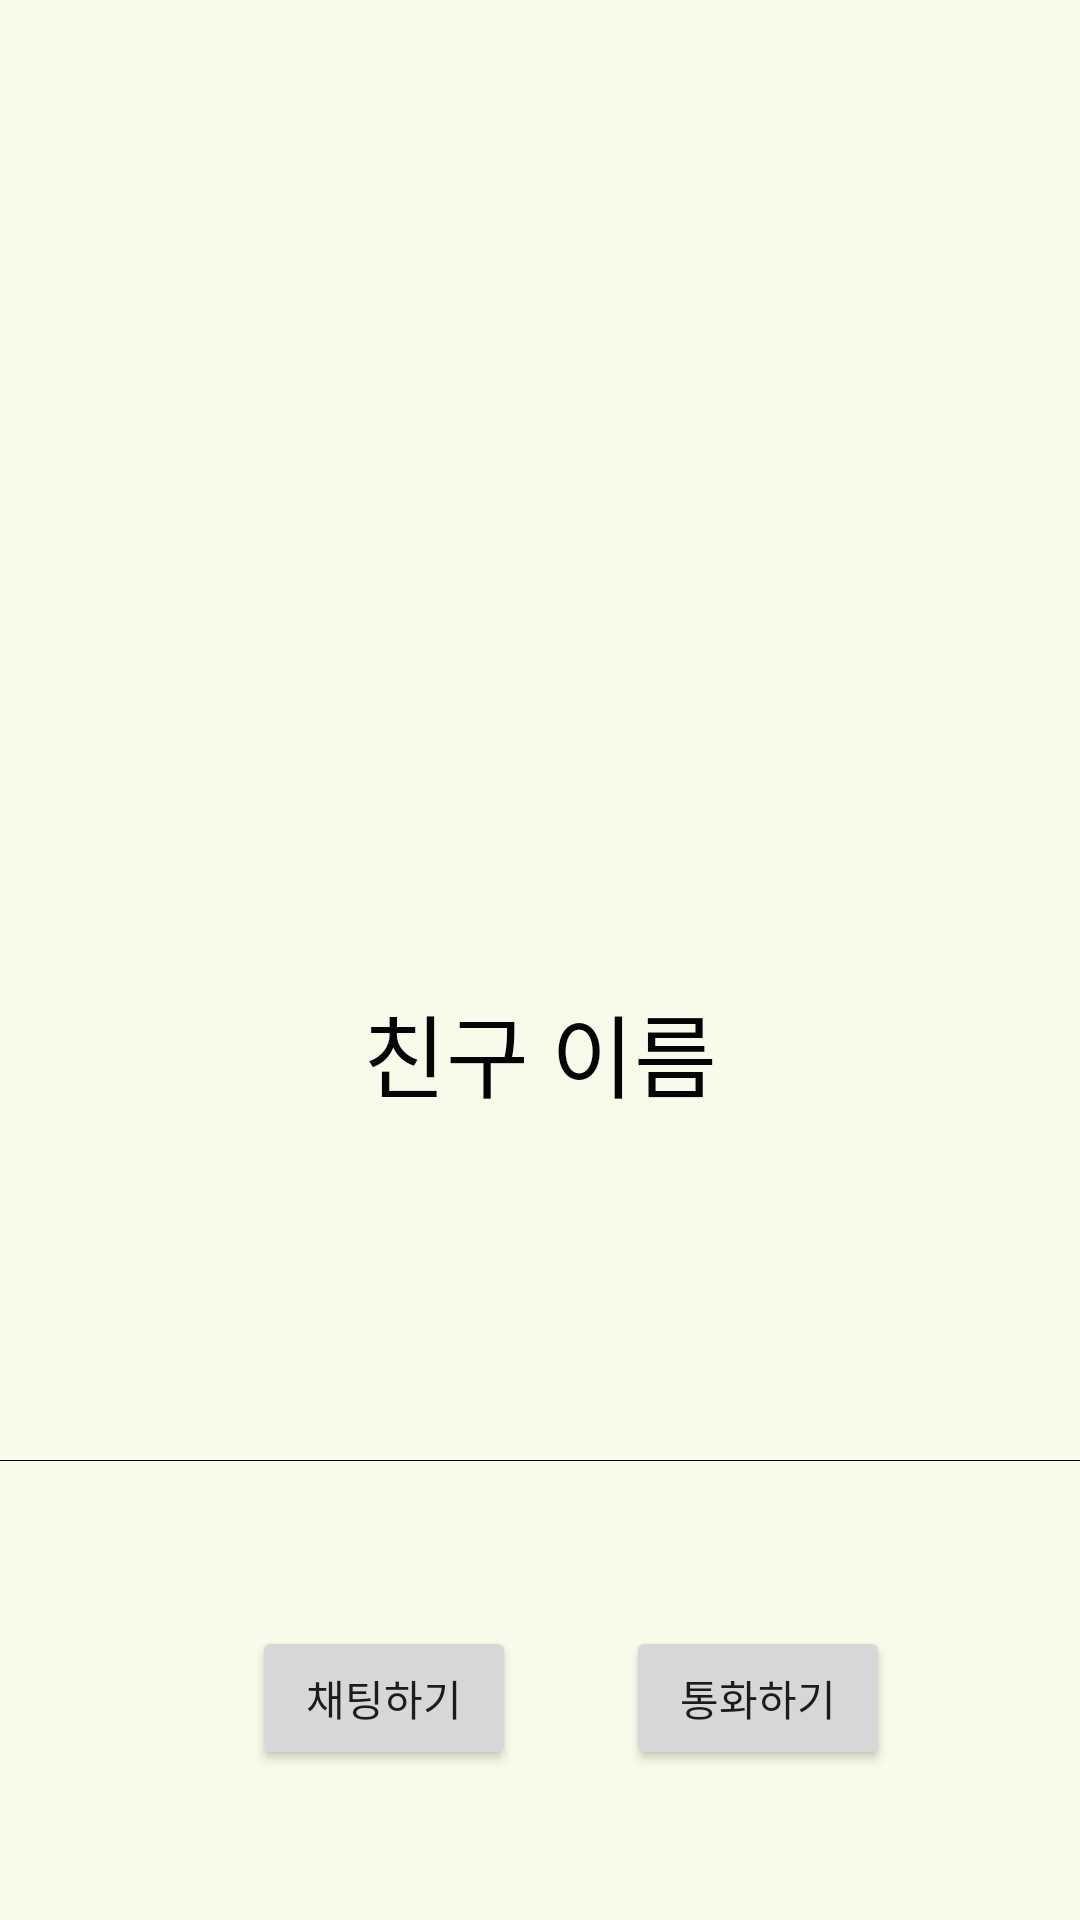

Reconstruct the res/layout file that produces this screen, plus the resources it refers to.
<!-- AndroidManifest.xml: application theme AppTheme.NoActionBar -->
<!-- res/layout/fragment_friend_profile.xml -->
<?xml version="1.0" encoding="utf-8"?>
<androidx.constraintlayout.widget.ConstraintLayout
    xmlns:android="http://schemas.android.com/apk/res/android"
    xmlns:app="http://schemas.android.com/apk/res-auto"
    xmlns:tools="http://schemas.android.com/tools"
    android:id="@+id/friend_list_recyclerview"
    android:layout_width="match_parent"
    android:layout_height="match_parent"
    android:background="#66FAFAD3"
    tools:context="com.sample.chatapp4.firstscreen.FriendProfileFragment"
    tools:layout_editor_absoluteY="81dp">

    <ImageView
        android:id="@+id/profile_pic"
        android:layout_width="150dp"
        android:layout_height="150dp"
        android:layout_marginBottom="168dp"
        android:background="@drawable/avatar_2_raster"
        app:layout_constraintBottom_toTopOf="@+id/view"
        app:layout_constraintEnd_toEndOf="parent"
        app:layout_constraintHorizontal_bias="0.498"
        app:layout_constraintStart_toStartOf="parent" />

    <View
        android:id="@+id/view"
        android:layout_width="match_parent"
        android:layout_height="1px"
        android:layout_marginBottom="55dp"
        android:background="#000000"
        app:layout_constraintBottom_toTopOf="@+id/btn_chat"
        app:layout_constraintEnd_toEndOf="parent"
        app:layout_constraintStart_toStartOf="parent" />

    <Button
        android:id="@+id/btn_chat"
        android:layout_width="wrap_content"
        android:layout_height="wrap_content"
        android:layout_marginStart="84dp"
        android:layout_marginBottom="50dp"
        android:text="채팅하기"
        app:layout_constraintBottom_toBottomOf="parent"
        app:layout_constraintStart_toStartOf="parent" />

    <Button
        android:id="@+id/btn_call"
        android:layout_width="wrap_content"
        android:layout_height="wrap_content"
        android:layout_marginStart="62dp"
        android:layout_marginEnd="89dp"
        android:text="통화하기"
        app:layout_constraintBaseline_toBaselineOf="@+id/btn_chat"
        app:layout_constraintEnd_toEndOf="parent"
        app:layout_constraintStart_toEndOf="@+id/btn_chat" />

    <TextView
        android:id="@+id/user_name"
        android:layout_width="wrap_content"
        android:layout_height="wrap_content"
        android:layout_marginTop="10dp"
        android:text="친구 이름"
        android:textColor="#050505"
        android:textSize="30sp"
        app:layout_constraintEnd_toEndOf="parent"
        app:layout_constraintStart_toStartOf="parent"
        app:layout_constraintTop_toBottomOf="@+id/profile_pic" />


</androidx.constraintlayout.widget.ConstraintLayout>
<!-- resources referenced by this layout -->
<resources>
  <style name="AppTheme.NoActionBar" parent="Theme.AppCompat.Light.NoActionBar">
          
  
      </style>
</resources>
